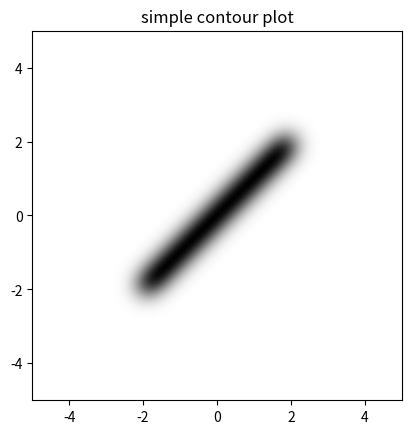

The matplotlib source for this figure:
import numpy as np
from time import time as t
import matplotlib.cm as cm
import matplotlib.pyplot as plt

def gaussian(X,Y, mu, sig):
    """ ==============================
        calculate the value of a 2D NORMALIZED gaussian function
        e.g.: Volume of f(x,y)==1
        ============================== """
    A = sig*sig*2*np.pi
    G = np.exp(-np.add(np.power(X-mu[0],2)/(2*np.power(sig,2)),np.power(Y-mu[1],2)/(2*np.power(sig,2))))

    return G/A #np.divide(1,A)*G


dx = 0.1
x = np.arange(-5,5,dx)
y = np.arange(-5,5,dx)
X,Y = np.meshgrid(x,y)
Z =[]
tic = t()
iters = 0
for ii in np.arange(-2,2,0.1):
    Z.append(gaussian(X,Y,(ii,ii),sig=.3))
    iters+=1
print("{} iterations took {}s".format(iters,t()-tic))

ZZ = np.sum(Z,axis=0)

print("Grid size = {} pixels".format(ZZ.size))

fig = plt.figure()
ax = fig.add_subplot(111)
surf = plt.imshow(ZZ, interpolation='bilinear', origin='lower',
                cmap=cm.gray_r, extent=(-5,5,-5,5))
plt.title('simple contour plot')
plt.show()
